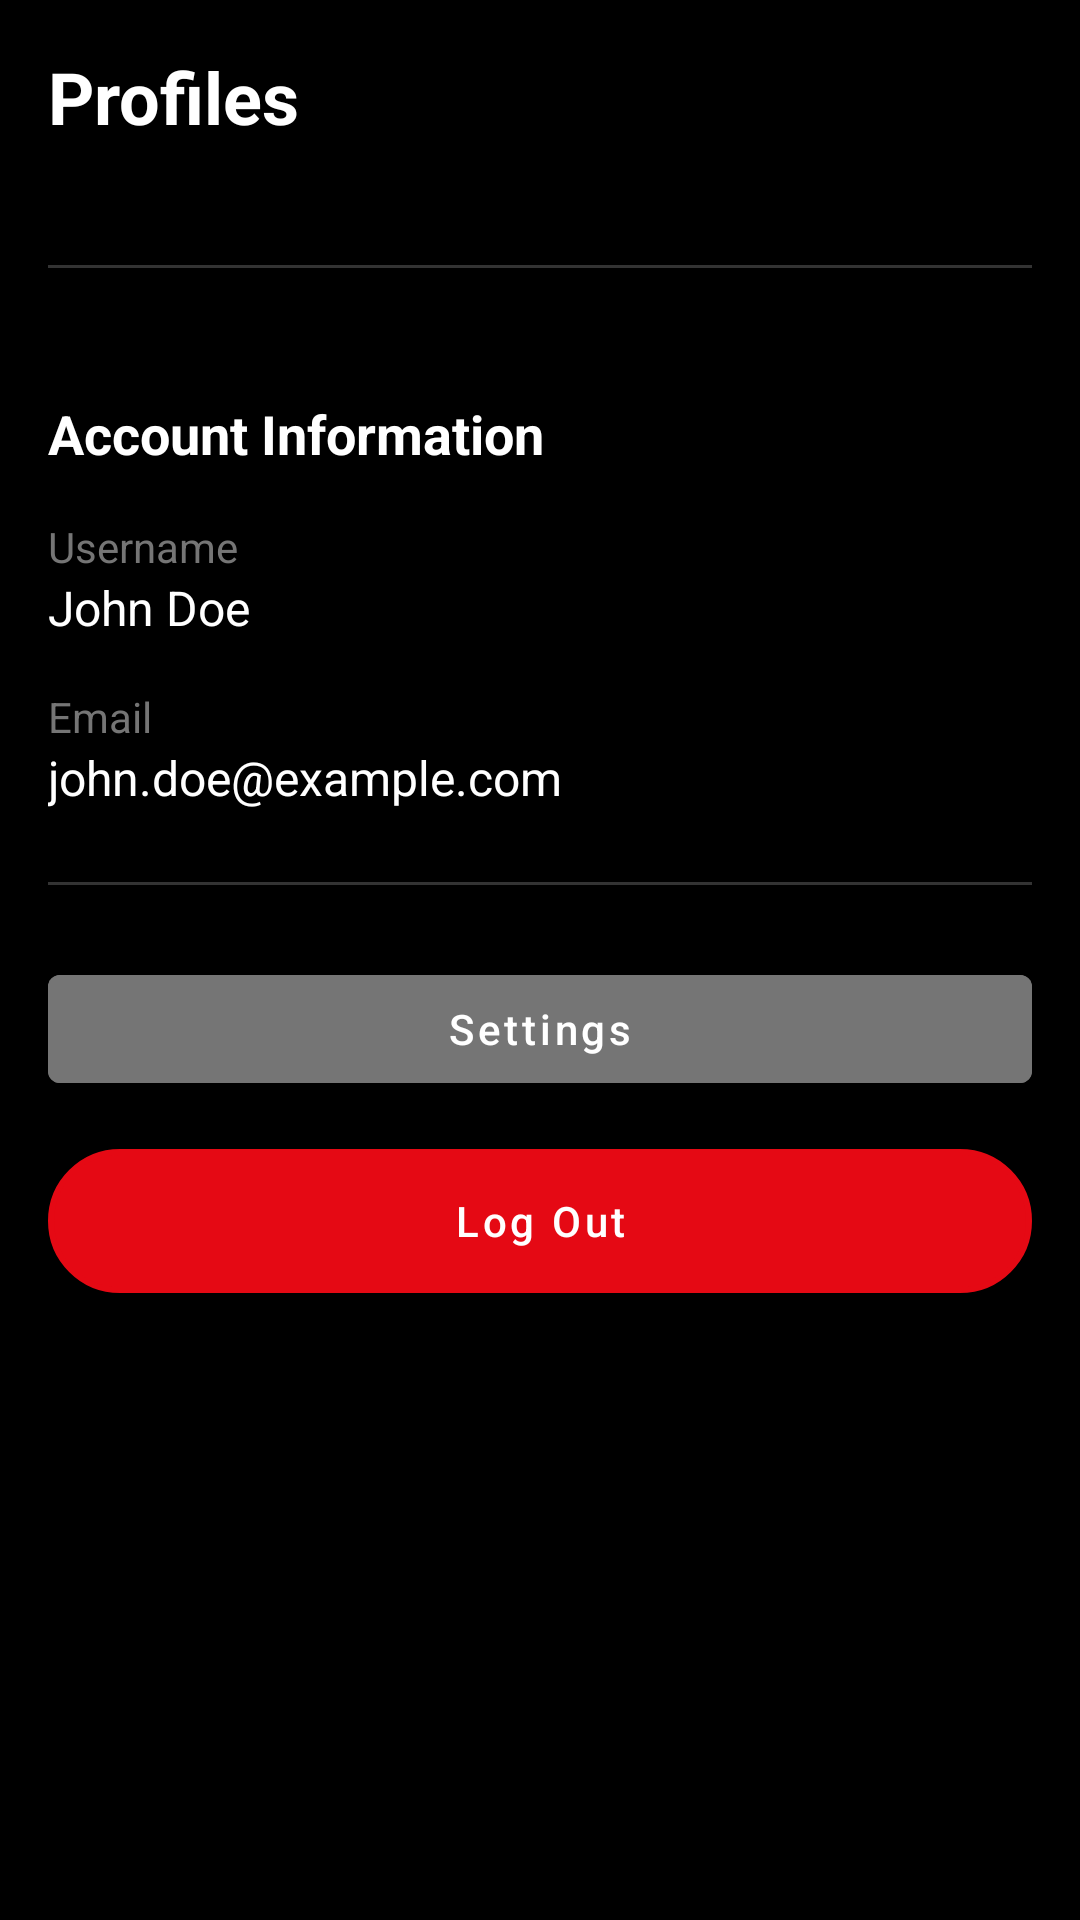

Here is an Android app screen rendered from its layout file. Give the layout XML and the strings, colors and styles it references.
<!-- AndroidManifest.xml: application theme Theme.Teknoyflix -->
<!-- res/layout/fragment_profile.xml -->
<?xml version="1.0" encoding="utf-8"?>
<LinearLayout xmlns:android="http://schemas.android.com/apk/res/android"
    android:layout_width="match_parent"
    android:layout_height="match_parent"
    android:background="@color/black"
    android:orientation="vertical"
    android:padding="16dp">

    <TextView
        android:layout_width="match_parent"
        android:layout_height="wrap_content"
        android:text="Profiles"
        android:textColor="@color/white"
        android:textSize="24sp"
        android:textStyle="bold" />

    <androidx.recyclerview.widget.RecyclerView
        android:id="@+id/profilesRecyclerView"
        android:layout_width="match_parent"
        android:layout_height="wrap_content"
        android:layout_marginTop="16dp"
        android:clipToPadding="false" />

    <View
        android:layout_width="match_parent"
        android:layout_height="1dp"
        android:layout_marginVertical="24dp"
        android:background="@color/medium_gray" />

    <TextView
        android:layout_width="match_parent"
        android:layout_height="wrap_content"  />

    <TextView
        android:layout_width="match_parent"
        android:layout_height="wrap_content"
        android:text="Account Information"
        android:textColor="@color/white"
        android:textSize="18sp"
        android:textStyle="bold" />

    <LinearLayout
        android:layout_width="match_parent"
        android:layout_height="wrap_content"
        android:layout_marginTop="16dp"
        android:orientation="vertical">

        <TextView
            android:layout_width="match_parent"
            android:layout_height="wrap_content"
            android:text="Username"
            android:textColor="@color/light_gray"
            android:textSize="14sp" />

        <TextView
            android:id="@+id/usernameText"
            android:layout_width="match_parent"
            android:layout_height="wrap_content"
            android:text="John Doe"
            android:textColor="@color/white"
            android:textSize="16sp" />

        <TextView
            android:layout_width="match_parent"
            android:layout_height="wrap_content"
            android:layout_marginTop="16dp"
            android:text="Email"
            android:textColor="@color/light_gray"
            android:textSize="14sp" />

        <TextView
            android:id="@+id/emailText"
            android:layout_width="match_parent"
            android:layout_height="wrap_content"
            android:text="john.doe@example.com"
            android:textColor="@color/white"
            android:textSize="16sp" />
    </LinearLayout>

    <View
        android:layout_width="match_parent"
        android:layout_height="1dp"
        android:layout_marginVertical="24dp"
        android:background="@color/medium_gray" />

    <Button
        android:id="@+id/settingsButton"
        android:layout_width="match_parent"
        android:layout_height="wrap_content"
        android:backgroundTint="@color/light_gray"
        android:text="Settings"
        android:textAllCaps="false"
        android:textColor="@color/white" />

    <Button
        android:id="@+id/logoutButton"
        android:layout_width="match_parent"
        android:layout_height="wrap_content"
        android:layout_marginTop="16dp"
        android:backgroundTint="@color/red"
        android:text="Log Out"
        android:textAllCaps="false"
        android:textColor="@color/white"
        android:background="@drawable/edit_text_background"/>
</LinearLayout>
<!-- resources referenced by this layout -->
<resources>
  <color name="black">#000000</color>
  <color name="light_gray">#757575</color>
  <color name="medium_gray">#333333</color>
  <color name="red">#E50914</color>
  <color name="white">#FFFFFF</color>
  <!-- drawable edit_text_background (drawable) -->
  <?xml version="1.0" encoding="utf-8"?>
  <shape xmlns:android="http://schemas.android.com/apk/res/android">
      <solid android:color="@color/white"/>
      <corners android:radius="25dp"/>
      <stroke android:width="2dp" android:color="@color/red"/>
  </shape>
  <style name="Theme.Teknoyflix" parent="Theme.MaterialComponents.DayNight.DarkActionBar">
          <item name="colorPrimary">@color/red</item>
          <item name="colorPrimaryDark">@color/black</item>
          <item name="colorAccent">@color/red</item>
          <item name="android:windowBackground">@color/black</item>
          <item name="android:textColorPrimary">@color/white</item>
      </style>
</resources>
